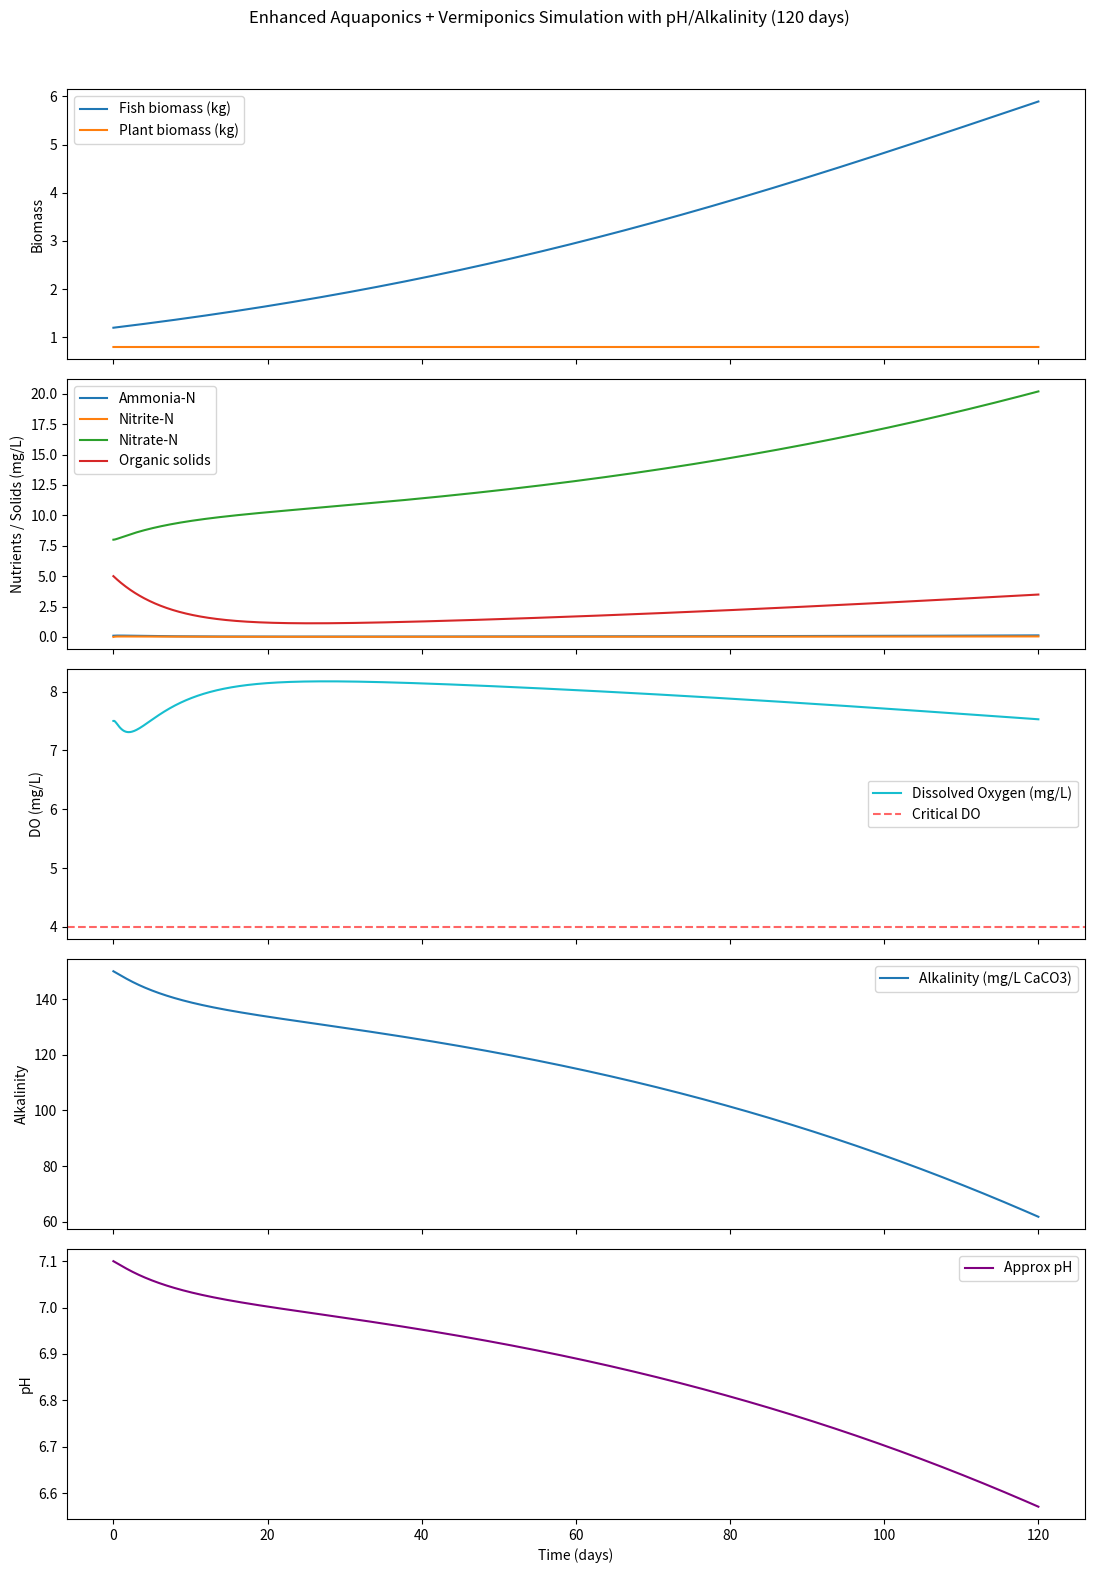

Generate this figure with matplotlib:
"""
aquaponics-vermiponics-enhanced-ph-alk.py - EcoForge
Enhanced aquaponics model with:
- Temperature dependence (Q10 scaling)
- Dissolved oxygen dynamics & crash thresholds
- Vermicomposting: organic solids decay → ammonia release
- Added alkalinity dynamics and pH approximation with effects on nitrification

Run:
    pip install -r ../requirements.txt
    python aquaponics-vermiponics-enhanced-ph-alk.py

Tune params (e.g. T, k_worm_base, k_reaer) to match your real system.
"""
import numpy as np
from scipy.integrate import odeint
import matplotlib.pyplot as plt

# Enhanced Aquaponics + Vermiponics Simulation
# States:
# y[0] = F   Fish biomass (kg)
# y[1] = P   Plant biomass (kg)
# y[2] = A   Ammonia-N (mg/L)
# y[3] = I   Nitrite-N (mg/L)
# y[4] = N   Nitrate-N (mg/L)
# y[5] = S   Organic solids in media (mg/L as N equivalent)
# y[6] = DO  Dissolved oxygen (mg/L)
# y[7] = Alk Alkalinity (mg/L CaCO3)

def aquaponics_vermiponics_model(y, t, params):
    F, P, A, I, N, S, DO, Alk = y
    
    (V, T, Q10, r_feed_base, e_feed_to_solid, e_solid_to_ammonia,
     k1_max, Km1, k2_max, Km2, r_p_max, Km_p,
     r_f_base, K_f, r_p, K_p, m_f_base,
     k_worm_base, k_reaer, k_DO_fish, k_DO_bact, k_DO_decay,
     DO_crit, DO_half, alk_cons_amox, alk_add_uptake) = params
    
    # Temperature correction (Q10 = 2.0–3.0 typical for biological processes)
    Q = Q10 ** ((T - 20.0) / 10.0)
    
    # Approximate pH from alkalinity (rough linear approximation)
    pH = 6.2 + (Alk / 100.0) * 0.6
    
    # pH factor for nitrification (decreases below pH 7.5, zero at 5.5)
    pH_fact = max(0.0, min(1.0, (pH - 5.5) / 2.0))
    
    # Fish dynamics
    r_f = r_f_base * Q
    m_f = m_f_base * (1 + (DO_crit - DO) / DO_half if DO < DO_crit else 0)
    dF_dt = r_f * F * (1 - F / K_f) - m_f * F
    
    # Feed → solids (uneaten + feces settle → organic pool)
    feed = r_feed_base * F * Q  # temperature affects appetite/metabolism
    dS_dt = e_feed_to_solid * feed * 1000 / V   # mg/L solids-N equiv
    
    # Vermicomposting: worms break down solids → ammonia
    worm_activity = k_worm_base * Q * (DO / (DO_half + DO))  # temp + DO limited
    dS_dt -= worm_activity * S
    dA_dt = worm_activity * S * e_solid_to_ammonia
    
    # Nitrification (DO, temp, and pH limited)
    nitr1 = k1_max * Q * (DO / (DO_half + DO)) * A / (Km1 + A) * pH_fact
    nitr2 = k2_max * Q * (DO / (DO_half + DO)) * I / (Km2 + I) * pH_fact
    dA_dt -= nitr1
    dI_dt = nitr1 - nitr2
    dN_dt = nitr2
    
    # Plant uptake (nitrate preferred, temp limited)
    uptake = r_p_max * P * Q * N / (Km_p + N)
    dP_dt = r_p * (uptake / 1000) * (1 - P / K_p)  # g/day
    dN_dt -= uptake / V
    
    # Alkalinity dynamics
    dAlk_dt = -alk_cons_amox * nitr1 + alk_add_uptake * (uptake / V)
    
    # Dissolved Oxygen dynamics
    reaer = k_reaer * (8.5 - DO)                    # saturation ~8.5 mg/L at 20°C
    fish_cons = k_DO_fish * F * Q / V
    bact_cons = 3.43 * nitr1 + 1.14 * nitr2        # correct O2 consumption for nitrification
    decay_cons = k_DO_decay * worm_activity * S     # adjusted for units (assuming k includes /V if needed)
    dDO_dt = reaer - fish_cons - bact_cons - decay_cons
    
    return [dF_dt, dP_dt, dA_dt, dI_dt, dN_dt, dS_dt, dDO_dt, dAlk_dt]

# Example parameters (200 L system, ~20 °C base)
params = [
    200.0,      # V: volume (L)
    22.0,       # T: temperature (°C) — you can make this time-dependent later
    2.5,        # Q10: temperature sensitivity factor
    0.025,      # r_feed_base: feed rate (% body weight / day at 20°C)
    0.60,       # e_feed_to_solid: fraction of feed → settleable solids
    0.35,       # e_solid_to_ammonia: fraction of decayed solids → NH3-N
    3.0,        # k1_max: ammonia oxidation (mg N/L/day at 20°C)
    1.0,        # Km1
    6.0,        # k2_max: nitrite oxidation
    0.7,        # Km2
    0.8,        # r_p_max: nitrate uptake (mg N/g plant/day)
    12.0,       # Km_p
    0.015,      # r_f_base: fish growth (1/day at 20°C)
    12.0,       # K_f: carrying capacity (kg)
    0.008,      # r_p: plant growth scaling
    25.0,       # K_p: plant cap (kg)
    0.0015,     # m_f_base: base mortality (1/day)
    0.15,       # k_worm_base: worm decay rate (1/day at 20°C)
    0.8,        # k_reaer: reaeration coefficient (1/day)
    0.12,       # k_DO_fish: fish O2 consumption (mg/L per kg fish per day)
    0.0005,     # k_DO_bact: not used now
    0.0003,     # k_DO_decay: decay O2 demand scaling
    4.0,        # DO_crit: critical DO threshold (mg/L)
    2.0,        # DO_half: half-saturation for limitation
    7.14,       # alk_cons_amox: alkalinity consumption for ammonia oxidation (mg CaCO3/mg N)
    3.57        # alk_add_uptake: alkalinity addition from plant nitrate uptake (mg CaCO3/mg N)
]

# Initial conditions
y0 = [1.2, 0.8, 0.1, 0.0, 8.0, 5.0, 7.5, 150.0]  # added initial Alk=150 mg/L

# Simulate 120 days
t = np.linspace(0, 120, 1200)

# Solve
solution = odeint(aquaponics_vermiponics_model, y0, t, args=(params,))

F, P, A, I, N, S, DO, Alk = solution.T

# Approximate pH for plotting
pH_approx = 6.2 + (Alk / 100.0) * 0.6

# Plotting
fig, axs = plt.subplots(5, 1, figsize=(11, 16), sharex=True)
fig.suptitle('Enhanced Aquaponics + Vermiponics Simulation with pH/Alkalinity (120 days)')

axs[0].plot(t, F, label='Fish biomass (kg)')
axs[0].plot(t, P, label='Plant biomass (kg)')
axs[0].legend(); axs[0].set_ylabel('Biomass')

axs[1].plot(t, A, label='Ammonia-N'); axs[1].plot(t, I, label='Nitrite-N')
axs[1].plot(t, N, label='Nitrate-N'); axs[1].plot(t, S, label='Organic solids')
axs[1].legend(); axs[1].set_ylabel('Nutrients / Solids (mg/L)')

axs[2].plot(t, DO, 'tab:cyan', label='Dissolved Oxygen (mg/L)')
axs[2].axhline(4.0, color='red', ls='--', alpha=0.6, label='Critical DO')
axs[2].legend(); axs[2].set_ylabel('DO (mg/L)')

axs[3].plot(t, Alk, label='Alkalinity (mg/L CaCO3)')
axs[3].legend(); axs[3].set_ylabel('Alkalinity')

axs[4].plot(t, pH_approx, label='Approx pH', color='purple')
axs[4].legend(); axs[4].set_ylabel('pH')
axs[4].set_xlabel('Time (days)')

plt.tight_layout(rect=[0, 0, 1, 0.96])
plt.show()

# Quick stats at end
print(f"Final values (day {t[-1]:.0f}):")
print(f"  Fish: {F[-1]:.2f} kg")
print(f"  Plants: {P[-1]:.2f} kg")
print(f"  Nitrate: {N[-1]:.1f} mg/L")
print(f"  DO: {DO[-1]:.1f} mg/L")
print(f"  Organic solids: {S[-1]:.1f} mg/L")
print(f"  Alkalinity: {Alk[-1]:.1f} mg/L")
print(f"  Approx pH: {pH_approx[-1]:.1f}")
